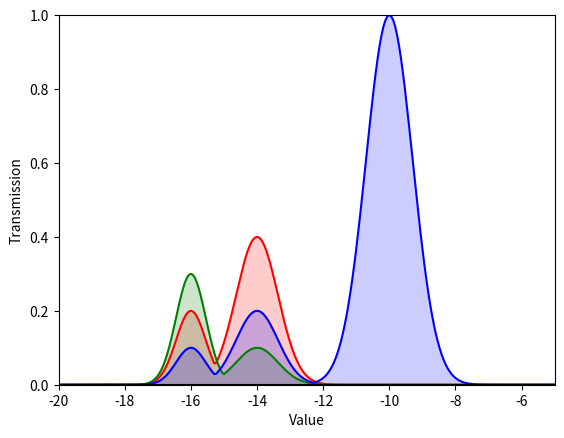

This figure's Python source:
"""
Simple transfer function editor

[redacted]
Affiliation: KIPAC/SLAC/Stanford
Homepage: http://yt.enzotools.org/
License:
[redacted]

  This file is part of yt.

  yt is free software; you can redistribute it and/or modify
  it under the terms of the GNU General Public License as published by
  the Free Software Foundation; either version 3 of the License, or
  (at your option) any later version.

  This program is distributed in the hope that it will be useful,
  but WITHOUT ANY WARRANTY; without even the implied warranty of
  MERCHANTABILITY or FITNESS FOR A PARTICULAR PURPOSE.  See the
  GNU General Public License for more details.

  You should have received a copy of the GNU General Public License
  along with this program.  If not, see <http://www.gnu.org/licenses/>.
"""

import numpy as na

class TransferFunction(object):
    def __init__(self, x_bounds, nbins=256):
        self.nbins = nbins
        self.x_bounds = x_bounds
        self.x = na.linspace(x_bounds[0], x_bounds[1], nbins).astype('float64')
        self.y = na.zeros(nbins, dtype='float64')

    def add_gaussian(self, location, width, height):
        vals = height * na.exp(-(self.x - location)**2.0/width)
        self.y = na.clip(na.maximum(vals, self.y), 0.0, 1.0)

    def add_line(self, start, stop):
        x0, y0 = start
        x1, y1 = stop
        slope = (y1-y0)/(x1-x0)
        vals = na.zeros(self.x.shape, 'float64')
        vals[(self.x >= x0) & (self.x <= x1)] = \
            slope * (self.x - x0) + y0
        self.y = na.clip(na.maximum(vals, self.y), 0.0, 1.0)

    def plot(self, filename):
        import matplotlib;matplotlib.use("Agg");import pylab
        pylab.clf()
        pylab.plot(self.x, self.y, 'xk-')
        pylab.xlim(*self.x_bounds)
        pylab.ylim(0.0, 1.0)
        pylab.savefig(filename)

class ColorTransferFunction(object):
    def __init__(self, x_bounds, nbins=256):
        self.x_bounds = x_bounds
        self.nbins = nbins
        self.red = TransferFunction(x_bounds, nbins)
        self.green = TransferFunction(x_bounds, nbins)
        self.blue = TransferFunction(x_bounds, nbins)
        self.alpha = TransferFunction(x_bounds, nbins)
        self.funcs = (self.red, self.green, self.blue, self.alpha)

    def add_gaussian(self, location, width, height):
        for tf, v in zip(self.funcs, height):
            tf.add_gaussian(location, width, v)

    def plot(self, filename):
        import matplotlib;matplotlib.use("Agg");import pylab
        pylab.clf()
        for c,tf in zip(['r','g','b'], self.funcs):
            pylab.plot(tf.x, tf.y, '-' + c)
            pylab.fill(tf.x, tf.y, c, alpha=0.2)
        pylab.plot(self.alpha.x, self.alpha.y, '-k')
        pylab.fill(self.alpha.x, self.alpha.y, 'k', alpha=0.1)
        pylab.xlim(*self.x_bounds)
        pylab.ylim(0.0, 1.0)
        pylab.xlabel("Value")
        pylab.ylabel("Transmission")
        pylab.savefig(filename)

if __name__ == "__main__":
    tf = ColorTransferFunction((-20, -5))
    tf.add_gaussian(-16.0, 0.4, [0.2, 0.3, 0.1])
    tf.add_gaussian(-14.0, 0.8, [0.4, 0.1, 0.2])
    tf.add_gaussian(-10.0, 1.0, [0.0, 0.0, 1.0])
    tf.plot("tf.png")
